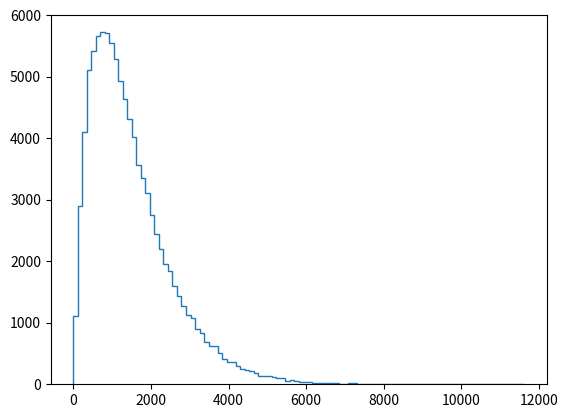

Reproduce this figure in Python. (Note: this script raises an exception after producing the figure.)
'''
Distribution of no-hitters and cycles

Now, you'll use your sampling function to compute the waiting time to observer a no-hitter and hitting of the cycle. The mean waiting time for a no-hitter is 764 games, and the mean waiting time for hitting the cycle is 715 games.
'''

import numpy as np
import matplotlib.pyplot as plt

def successive_poisson(tau1, tau2, size=1):
    # Draw samples out of first exponential distribution: t1
    t1 = np.random.exponential(tau1, size)

    # Draw samples out of second exponential distribution: t2
    t2 = np.random.exponential(tau2, size)

    return t1 + t2

'''
INSTRUCTIONS

*   Use your successive_poisson() function to draw 100,000 out of the distribution of waiting times for observing a no-hitter and a hitting of the cycle.
*   Plot the PDF of the waiting times using the step histogram technique of a previous exercise. Don't forget the necessary keyword arguments. You should use bins=100, normed=True, and histtype='step'.
*   Label the axes.
*   Show your plot.
'''

# Draw samples of waiting times: waiting_times
waiting_times = np.array(successive_poisson(764, 715, 100000))

# Make the histogram
_ = plt.hist(waiting_times, bins=100, normed=True, histtype='step')

# Label axes
_ = plt.xlabel('x')
_ = plt.ylabel('y')

# Show the plot
plt.show()
